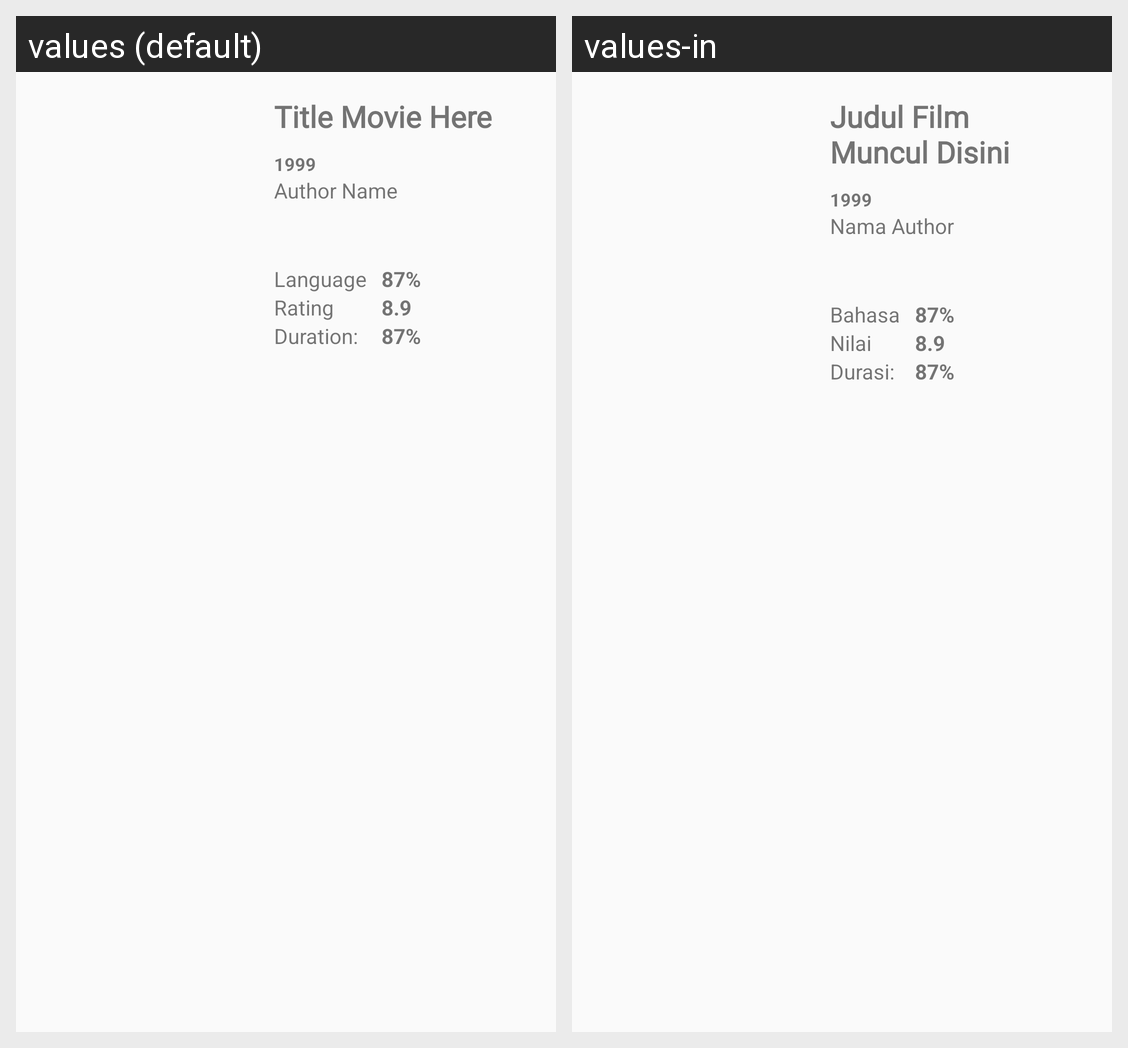

Locale-by-locale string values for the Android screen shown in this grid:
Android screen res/layout/layout_header_detail_movie.xml rendered under 2 locales, left to right: values (default), values-in. Device: Nexus 5 (rendered at 1080×1920; each locale shown at half size, 540×960, under a caption strip naming it); theme AppTheme.
Strings drawn on this screen, with the default value and each locale's value (text and hints the layout hard-codes, and strings that could not be matched under every locale, appear in the picture but are not listed):

dummy_movie_title
  values: Title Movie Here
  values-in: Judul Film Muncul Disini

dummy_years
  values: 1999
  values-in: 1999

dummy_production
  values: Author Name
  values-in: Nama Author

language
  values: Language
  values-in: Bahasa

rating
  values: Rating
  values-in: Nilai

duration
  values: Duration:
  values-in: Durasi:

_87
  values: 87%
  values-in: 87%

dummy_imdb
  values: 8.9
  values-in: 8.9
